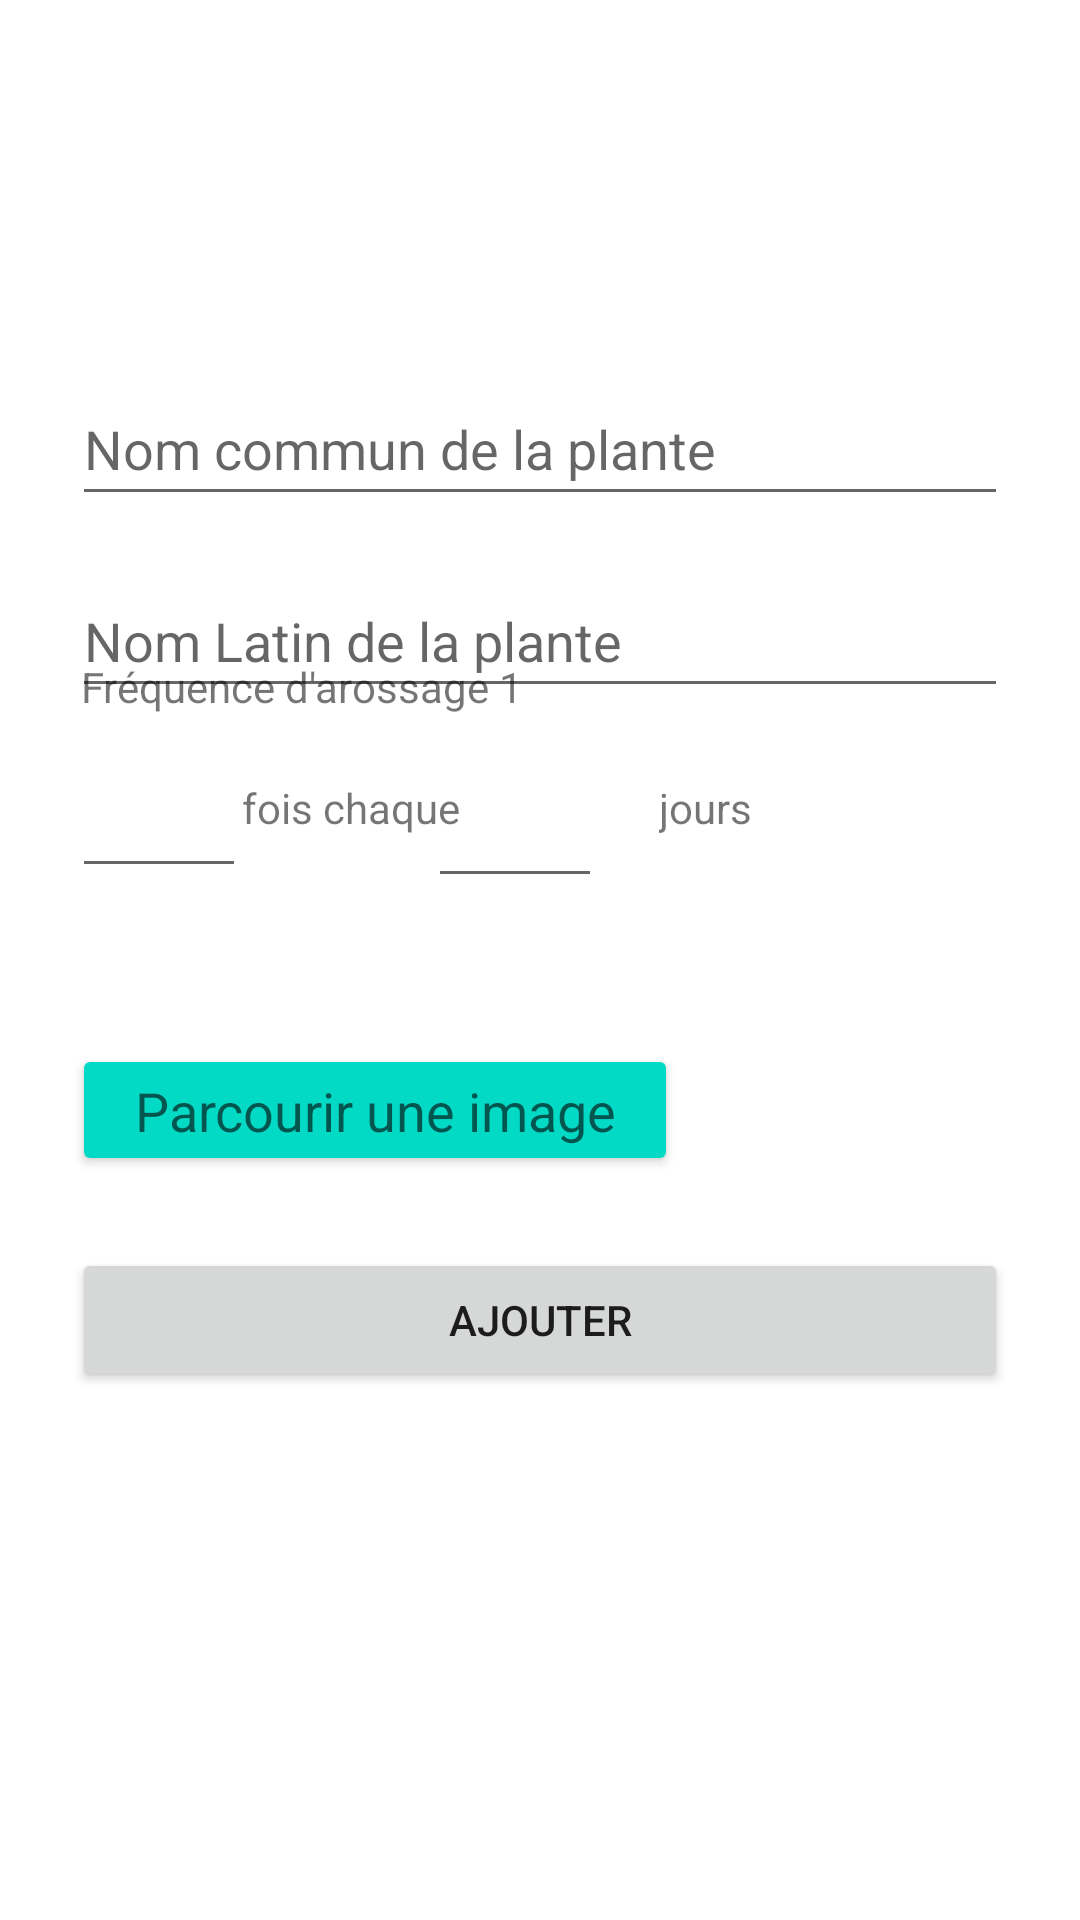

Produce the Android XML layout that renders to this screen, including the resource entries it uses.
<!-- AndroidManifest.xml: application theme Theme.ProjetMobile -->
<!-- res/layout/fragment_add.xml -->
<?xml version="1.0" encoding="utf-8"?>
<androidx.constraintlayout.widget.ConstraintLayout xmlns:android="http://schemas.android.com/apk/res/android"
    xmlns:app="http://schemas.android.com/apk/res-auto"
    xmlns:tools="http://schemas.android.com/tools"
    android:layout_width="match_parent"
    android:layout_height="match_parent"
    android:padding="24dp"
    tools:context=".fragments.add.AddFragment">

    <EditText
        android:id="@+id/addNomC_et"
        android:layout_width="match_parent"
        android:layout_height="wrap_content"
        android:layout_marginTop="100dp"
        android:ems="10"
        android:hint="Nom commun de la plante"
        android:inputType="textPersonName"
        android:minHeight="48dp"
        app:layout_constraintEnd_toEndOf="parent"
        app:layout_constraintHorizontal_bias="0.5"
        app:layout_constraintStart_toStartOf="parent"
        app:layout_constraintTop_toTopOf="parent" />

    <EditText
        android:id="@+id/addNomL_et"
        android:layout_width="match_parent"
        android:layout_height="wrap_content"
        android:layout_marginTop="16dp"
        android:ems="10"
        android:hint="Nom Latin de la plante"
        android:inputType="textPersonName"
        android:minHeight="48dp"
        app:layout_constraintEnd_toEndOf="parent"
        app:layout_constraintHorizontal_bias="0.5"
        app:layout_constraintStart_toStartOf="parent"
        app:layout_constraintTop_toBottomOf="@+id/addNomC_et" />


    <Button
        android:id="@+id/add_btn"
        android:layout_width="match_parent"
        android:layout_height="wrap_content"
        android:layout_marginTop="180dp"
        android:text="Ajouter"
        app:layout_constraintEnd_toEndOf="parent"
        app:layout_constraintHorizontal_bias="0.333"
        app:layout_constraintStart_toStartOf="parent"
        app:layout_constraintTop_toBottomOf="@+id/addNomL_et" />

    <TextView
        android:id="@+id/textView"
        android:layout_width="wrap_content"
        android:layout_height="wrap_content"
        android:text="Fréquence d'arossage 1"
        app:layout_constraintBottom_toBottomOf="parent"
        app:layout_constraintEnd_toEndOf="parent"
        app:layout_constraintHorizontal_bias="0.019"
        app:layout_constraintStart_toStartOf="parent"
        app:layout_constraintTop_toTopOf="parent"
        app:layout_constraintVertical_bias="0.341" />

    <androidx.constraintlayout.widget.Guideline
        android:id="@+id/guideline2"
        android:layout_width="wrap_content"
        android:layout_height="wrap_content"
        android:orientation="horizontal"
        app:layout_constraintBottom_toBottomOf="parent"
        app:layout_constraintEnd_toEndOf="parent"
        app:layout_constraintGuide_end="474dp"
        app:layout_constraintHorizontal_bias="0.5"
        app:layout_constraintStart_toStartOf="parent"
        app:layout_constraintTop_toTopOf="parent" />

    <androidx.constraintlayout.widget.Guideline
        android:id="@+id/guideline3"
        android:layout_width="wrap_content"
        android:layout_height="wrap_content"
        android:orientation="horizontal"
        app:layout_constraintGuide_begin="360dp" />

    <TextView
        android:id="@+id/textView2"
        android:layout_width="wrap_content"
        android:layout_height="wrap_content"
        android:text="fois chaque"
        app:layout_constraintBottom_toBottomOf="parent"
        app:layout_constraintEnd_toEndOf="parent"
        app:layout_constraintHorizontal_bias="0.237"
        app:layout_constraintStart_toStartOf="parent"
        app:layout_constraintTop_toTopOf="parent"
        app:layout_constraintVertical_bias="0.411" />

    <TextView
        android:id="@+id/textView3"
        android:layout_width="wrap_content"
        android:layout_height="wrap_content"
        android:text="jours"
        app:layout_constraintBottom_toBottomOf="parent"
        app:layout_constraintEnd_toEndOf="parent"
        app:layout_constraintHorizontal_bias="0.696"
        app:layout_constraintStart_toStartOf="parent"
        app:layout_constraintTop_toTopOf="parent"
        app:layout_constraintVertical_bias="0.411" />

    <EditText
        android:id="@+id/frequenc1"
        android:layout_width="58dp"
        android:layout_height="48dp"
        android:ems="10"
        android:inputType="number"
        app:layout_constraintBottom_toBottomOf="parent"
        app:layout_constraintEnd_toEndOf="parent"
        app:layout_constraintHorizontal_bias="0.0"
        app:layout_constraintStart_toStartOf="parent"
        app:layout_constraintTop_toTopOf="parent"
        android:contentDescription="frequence"
        app:layout_constraintVertical_bias="0.412" />

    <EditText
        android:id="@+id/frequence2"
        android:layout_width="58dp"
        android:layout_height="48dp"
        android:ems="10"
        android:inputType="number"
        android:contentDescription="jours"
        app:layout_constraintBottom_toBottomOf="parent"
        app:layout_constraintEnd_toEndOf="parent"
        app:layout_constraintHorizontal_bias="0.467"
        app:layout_constraintStart_toStartOf="parent"
        app:layout_constraintTop_toTopOf="parent"
        app:layout_constraintVertical_bias="0.418" />

    <Button
        android:id="@+id/choixImage"
        android:layout_width="202dp"
        android:layout_height="44dp"
        android:layout_marginTop="112dp"
        android:backgroundTint="@color/teal_200"
        android:text="Parcourir une image"
        android:textAppearance="@style/TextAppearance.AppCompat.Medium"
        app:layout_constraintEnd_toEndOf="parent"
        app:layout_constraintHorizontal_bias="0.0"
        app:layout_constraintStart_toStartOf="parent"
        app:layout_constraintTop_toBottomOf="@+id/addNomL_et" />

</androidx.constraintlayout.widget.ConstraintLayout>
<!-- resources referenced by this layout -->
<resources>
  <style name="Theme.ProjetMobile" parent="Theme.MaterialComponents.DayNight.DarkActionBar">
          
          <item name="colorPrimary">@color/purple_500</item>
          <item name="colorPrimaryVariant">@color/purple_700</item>
          <item name="colorOnPrimary">@color/white</item>
          
          <item name="colorSecondary">@color/teal_200</item>
          <item name="colorSecondaryVariant">@color/teal_700</item>
          <item name="colorOnSecondary">@color/black</item>
          
          <item name="android:statusBarColor" tools:targetApi="l">?attr/colorPrimaryVariant</item>
          
          <item name="actionBarSize">36dip</item>
      </style>
  <!-- not gathered from this repository: default colours our renderer supplied (Android Studio template values) -->
  <color name="purple_500">#FF6200EE</color>
  <color name="purple_700">#FF3700B3</color>
  <color name="teal_200">#FF03DAC5</color>
  <color name="teal_700">#FF018786</color>
  <color name="black">#FF000000</color>
  <color name="white">#FFFFFFFF</color>
</resources>
